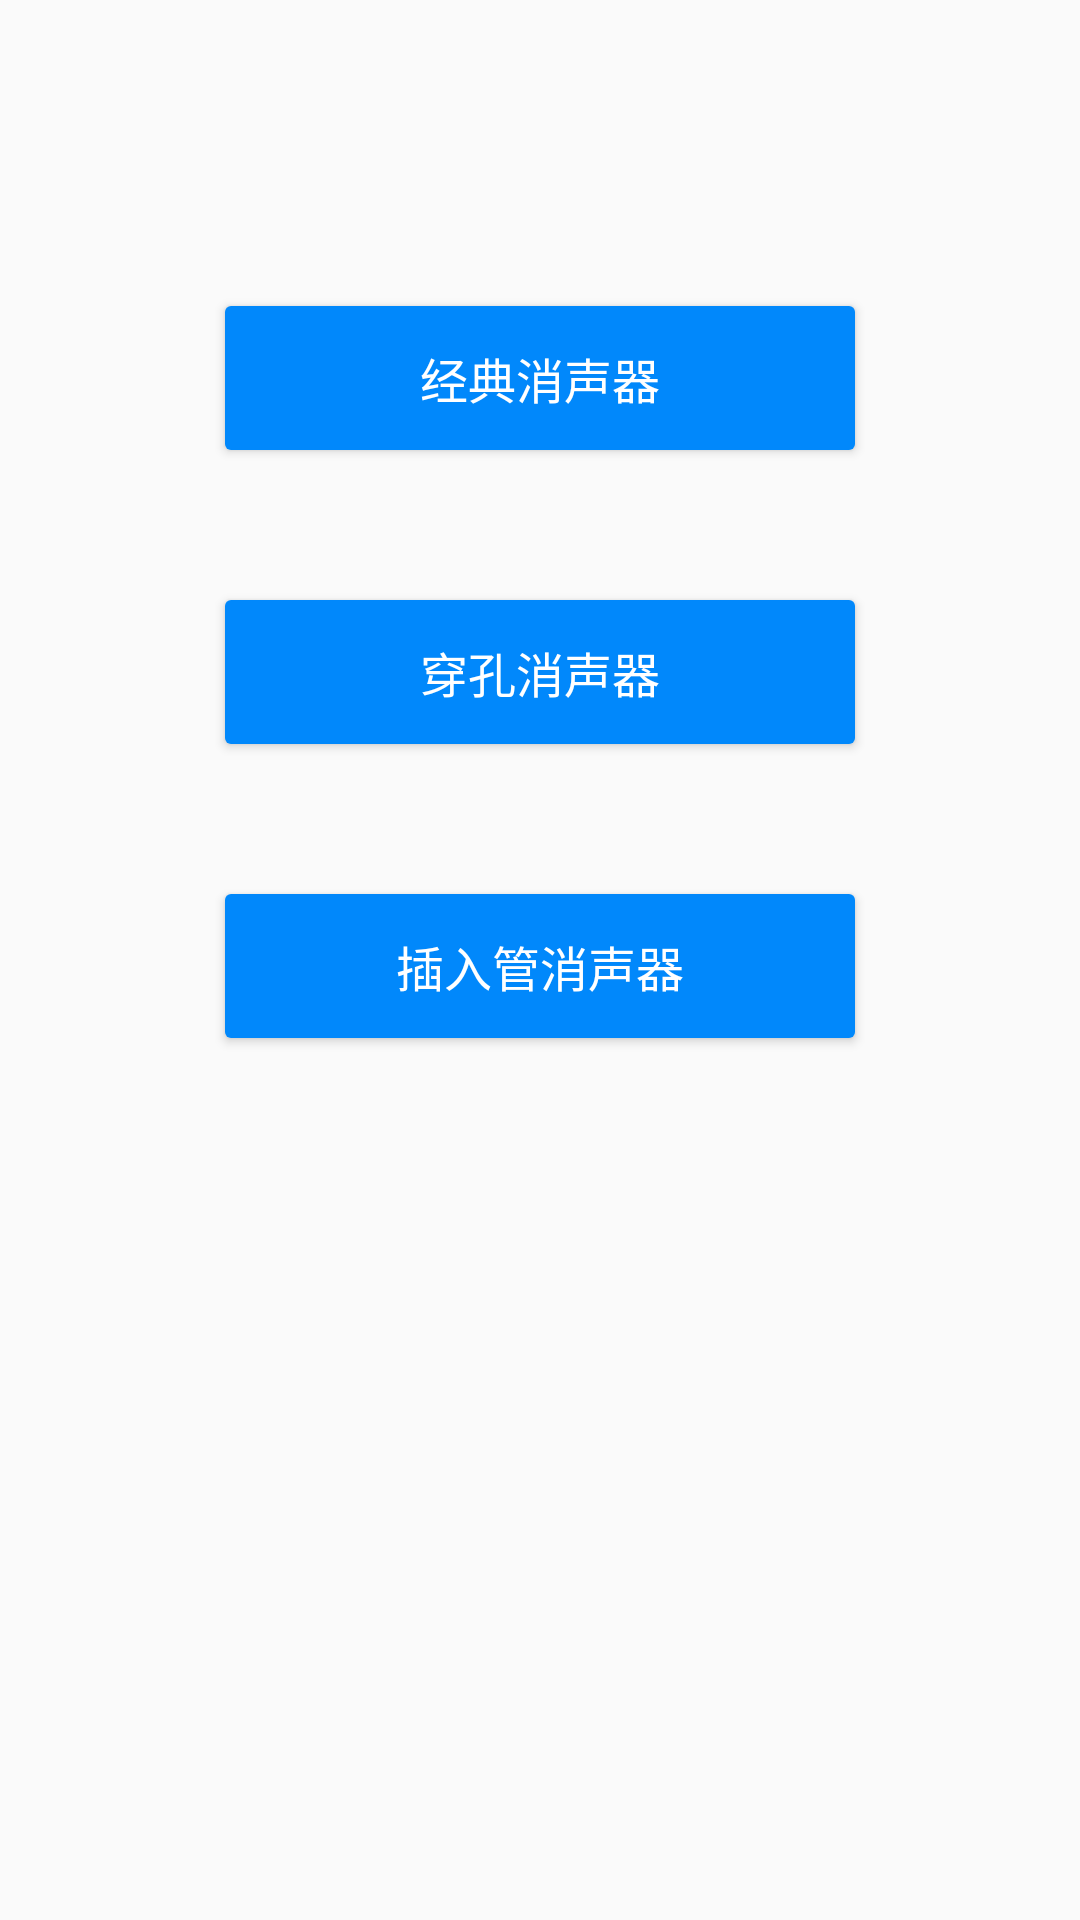

Layout XML and referenced resources for this Android screen:
<!-- AndroidManifest.xml: application theme AppTheme -->
<!-- res/layout/activity_choose_one.xml -->
<?xml version="1.0" encoding="utf-8"?>

<android.support.constraint.ConstraintLayout xmlns:android="http://schemas.android.com/apk/res/android"
    xmlns:app="http://schemas.android.com/apk/res-auto"
    xmlns:tools="http://schemas.android.com/tools"
    android:layout_width="match_parent"
    android:layout_height="match_parent"
    tools:context=".ChooseOne">

    <ImageView
        android:id="@+id/choose_one_background"
        android:layout_width="0dp"
        android:layout_height="0dp"
        android:scaleType="centerCrop"
        app:layout_constraintBottom_toBottomOf="parent"
        app:layout_constraintEnd_toEndOf="parent"
        app:layout_constraintStart_toStartOf="parent"
        app:layout_constraintTop_toTopOf="parent"
        app:srcCompat="@drawable/background3" />

    <Button
        android:id="@+id/choose_one_chuankong"
        android:layout_width="210dp"
        android:layout_height="wrap_content"
        android:layout_marginStart="8dp"
        android:layout_marginTop="200dp"
        android:layout_marginEnd="8dp"
        android:background="@drawable/button_circle_shape"
        android:text="穿孔消声器"
        android:textColor="#ffffff"
        android:textSize="16sp"
        app:layout_constraintEnd_toEndOf="parent"
        app:layout_constraintStart_toStartOf="parent"
        app:layout_constraintTop_toTopOf="parent" />

    <Button
        android:id="@+id/choose_one_simple"
        android:layout_width="210dp"
        android:layout_height="wrap_content"
        android:layout_marginStart="8dp"
        android:layout_marginEnd="8dp"
        android:layout_marginBottom="50dp"
        android:background="@drawable/button_circle_shape"
        android:text="经典消声器"
        android:textColor="#ffffff"
        android:textSize="16sp"
        app:layout_constraintBottom_toTopOf="@+id/choose_one_chuankong"
        app:layout_constraintEnd_toEndOf="parent"
        app:layout_constraintStart_toStartOf="parent" />

    <Button
        android:id="@+id/choose_one_charu"
        android:layout_width="210dp"
        android:layout_height="wrap_content"
        android:layout_marginStart="8dp"
        android:layout_marginTop="50dp"
        android:layout_marginEnd="8dp"
        android:background="@drawable/button_circle_shape"
        android:text="插入管消声器"
        android:textColor="#ffffff"
        android:textSize="16sp"
        app:layout_constraintEnd_toEndOf="parent"
        app:layout_constraintStart_toStartOf="parent"
        app:layout_constraintTop_toBottomOf="@+id/choose_one_chuankong" />
</android.support.constraint.ConstraintLayout>
<!-- resources referenced by this layout -->
<resources>
  <!-- drawable button_circle_shape (drawable) -->
  <?xml version="1.0" encoding="utf-8"?>
  
  <shape
      xmlns:android="http://schemas.android.com/apk/res/android"
      android:shape="rectangle">
      
      <solid android:color="#0188fb" />
      
      
      <corners android:radius="2dip" />
      
      
      
      
      
      
      
      **设置文字padding**
      
      
          
          
          
          
          
  </shape>
  <style name="AppTheme" parent="Theme.AppCompat.Light.NoActionBar">
          
          <item name="colorPrimary">@color/colorPrimary</item>
          <item name="colorPrimaryDark">@color/colorPrimaryDark</item>
          <item name="colorAccent">@color/colorAccent</item>
      </style>
  <color name="colorPrimary">#34a1e6</color>
  <color name="colorPrimaryDark">#20618b</color>
  <color name="colorAccent">#D81B60</color>
</resources>
